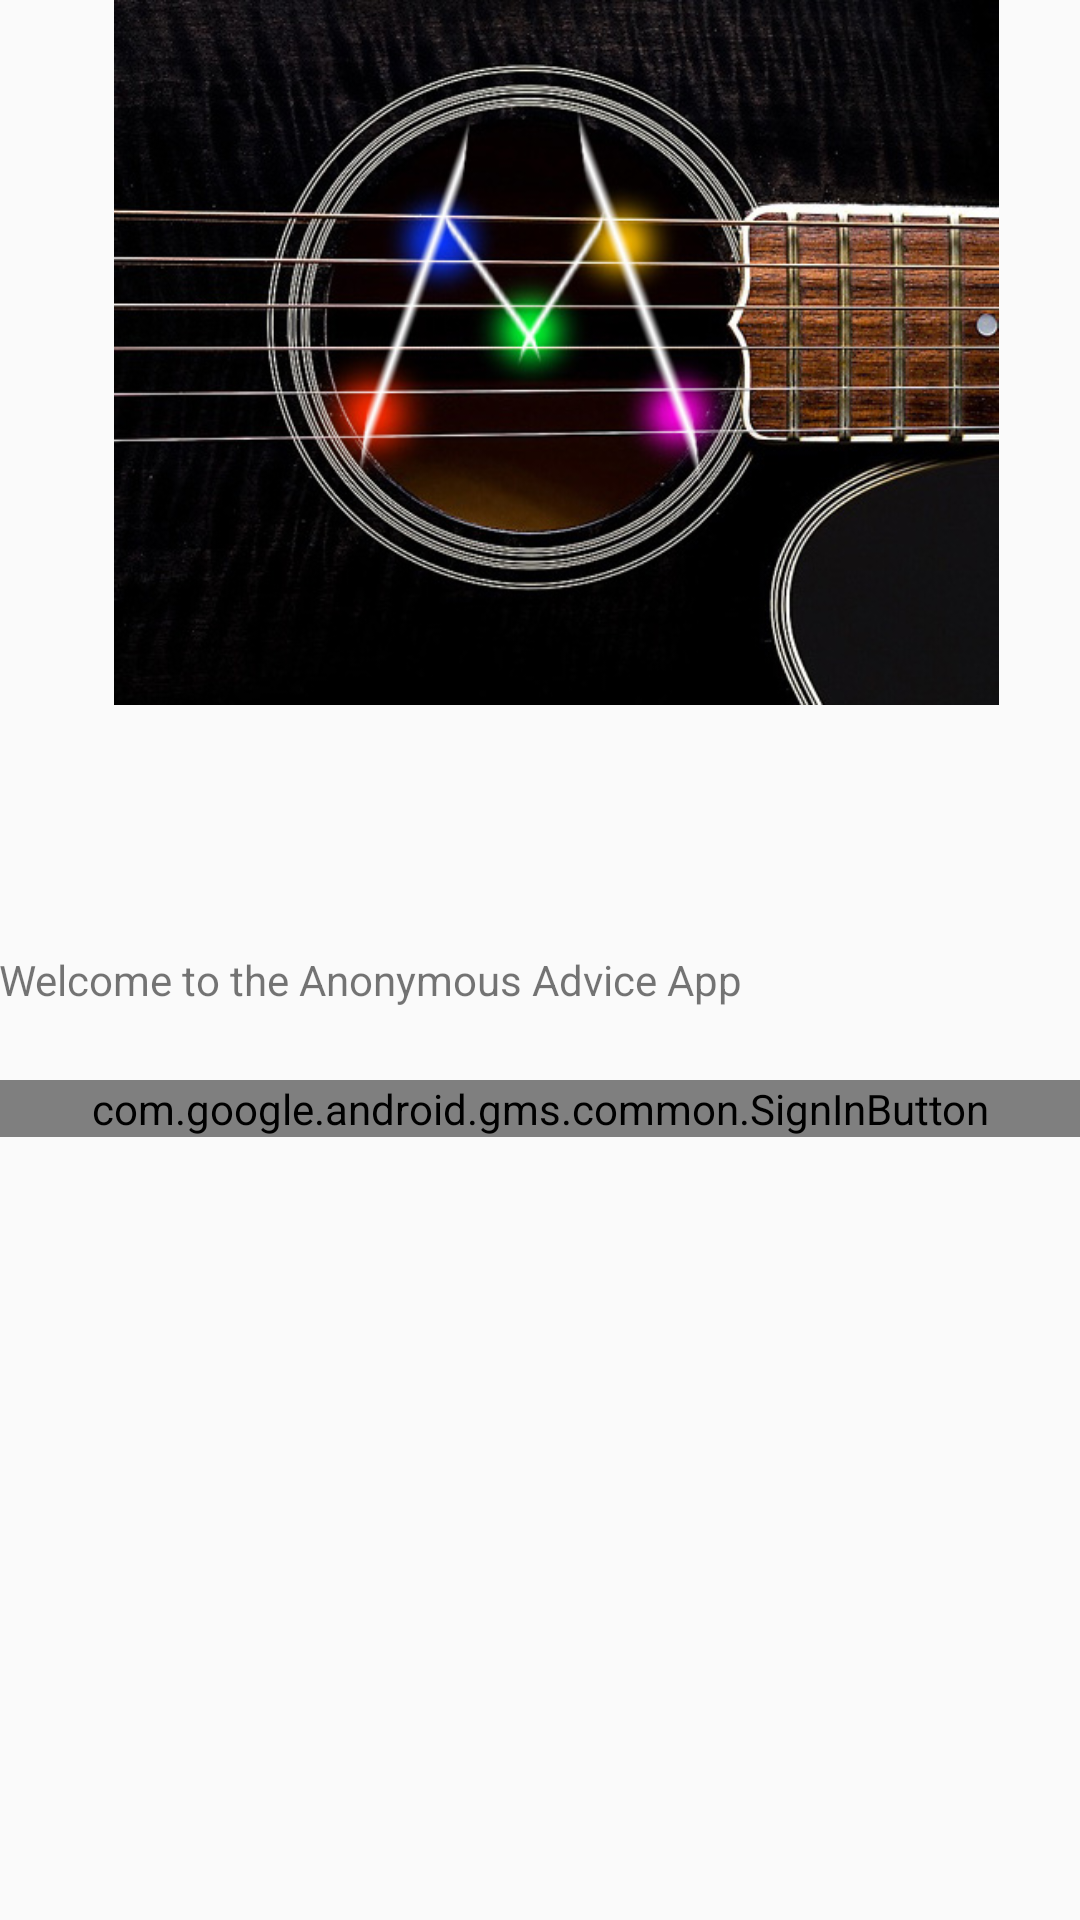

Here is an Android app screen rendered from its layout file. Give the layout XML and the strings, colors and styles it references.
<!-- AndroidManifest.xml: application theme AppTheme -->
<!-- res/layout/activity_login.xml -->
<GridLayout xmlns:android="http://schemas.android.com/apk/res/android"
    xmlns:app="http://schemas.android.com/apk/res-auto"
    xmlns:tools="http://schemas.android.com/tools"
    android:layout_width="match_parent"
    android:layout_height="match_parent"
    android:gravity="center_horizontal"
    android:orientation="vertical"
    android:paddingBottom="@dimen/activity_vertical_margin"
    android:paddingLeft="@dimen/activity_horizontal_margin"
    android:paddingRight="@dimen/activity_horizontal_margin"
    android:paddingTop="@dimen/activity_vertical_margin"
    tools:context="com.example.ee461l_anonymous_advice.LoginActivity"
    android:weightSum="1">

    
    <ProgressBar
        android:id="@+id/login_progress"
        style="?android:attr/progressBarStyleLarge"
        android:layout_width="wrap_content"
        android:layout_height="wrap_content"
        android:layout_marginBottom="8dp"
        android:visibility="gone" />

    <ImageView
        android:id="@+id/imageView"
        android:layout_width="wrap_content"
        android:layout_height="235dp"
        android:layout_above="@+id/bn_login"
        android:layout_alignParentLeft="true"
        android:layout_alignParentStart="true"
        android:layout_marginBottom="82dp"
        android:layout_marginLeft="11dp"
        android:layout_marginStart="11dp"
        app:srcCompat="@drawable/lightguidelogo" />

    <TextView
        android:id="@+id/textView2"
        android:layout_width="match_parent"
        android:layout_height="40dp"
        android:layout_above="@+id/editText2"
        android:layout_alignLeft="@+id/editText2"
        android:layout_alignStart="@+id/editText2"
        android:text="Welcome to the Anonymous Advice App" />

    <com.google.android.gms.common.SignInButton
        android:id="@+id/bn_login"
        android:layout_width="match_parent"
        android:layout_height="wrap_content"
        android:layout_alignParentLeft="true"
        android:layout_alignParentStart="true"
        android:layout_below="@+id/editText2"
        android:layout_column="0"
        android:layout_marginTop="43dp"
        android:layout_row="2"
        android:layout_weight="0.05"></com.google.android.gms.common.SignInButton>



</GridLayout>
<!-- resources referenced by this layout -->
<resources>
  <!-- drawable lightguidelogo: jpg bitmap (drawable, 120303 bytes) -->
  <style name="AppTheme" parent="Theme.AppCompat.Light.DarkActionBar">
          
          <item name="colorPrimary">@color/colorPrimary</item>
          <item name="colorPrimaryDark">@color/colorPrimaryDark</item>
          <item name="colorAccent">@color/colorAccent</item>
  
  
          <item name="android:colorButtonNormal">@drawable/button_selector</item>
          <item name="colorButtonNormal">@drawable/button_selector</item>
          <item name="android:buttonStyle">@style/FriendlyButtonStyle</item>
      </style>
  <color name="colorPrimary">#449dd1</color>
  <color name="colorPrimaryDark">#101935</color>
  <color name="colorAccent">#449dd1</color>
  <!-- drawable button_selector (drawable) -->
  <?xml version="1.0" encoding="utf-8"?>
  <selector xmlns:android="http://schemas.android.com/apk/res/android">
      
      
  
  
      <item>
  
          <shape xmlns:android="http://schemas.android.com/apk/res/android" android:shape="rectangle">
              <corners android:radius="40dp" />
              <solid android:color="#FFFFFF" />
              <padding android:bottom="2dp" android:left="10dp" android:right="10dp" android:top="2dp" />
              <stroke android:width="1dp" android:color="@color/colorPrimaryDark" />
          </shape>
  
      </item>
  </selector>
  <style name="FriendlyButtonStyle" parent="Widget.AppCompat.Button">
          <item name="android:textColor">@color/colorTitle</item>
          <item name="android:radius">100dp</item>
  
      </style>
  <color name="colorTitle">#ffffff</color>
</resources>
